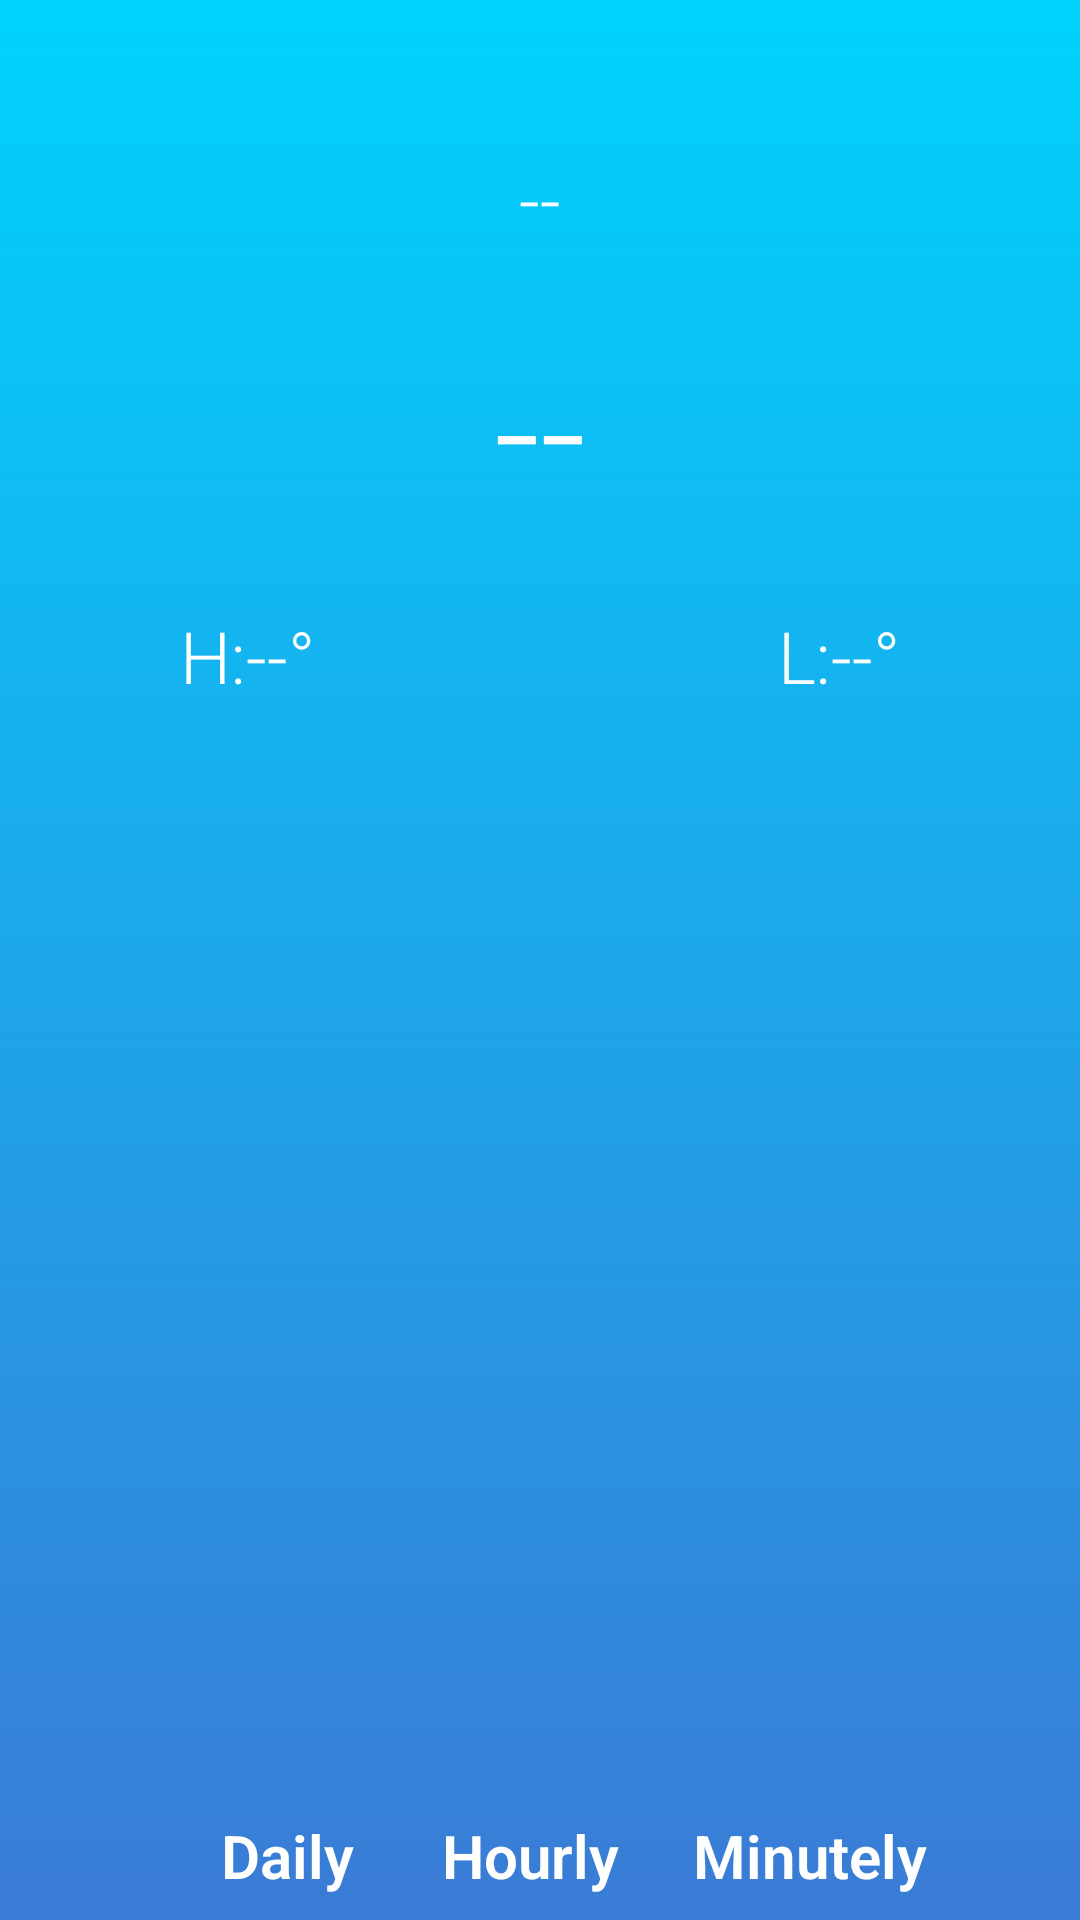

Write the Android layout XML for this screen, with the resource values it uses.
<!-- AndroidManifest.xml: application theme AppTheme -->
<!-- res/layout/activity_main.xml -->
<?xml version="1.0" encoding="utf-8"?>
<android.support.constraint.ConstraintLayout
    xmlns:android="http://schemas.android.com/apk/res/android"
    xmlns:app="http://schemas.android.com/apk/res-auto"
    xmlns:tools="http://schemas.android.com/tools"
    android:id="@+id/activity_main"
    android:layout_width="match_parent"
    android:layout_height="match_parent"
    tools:context="com.bench.eagle.mvp_colorweather.ui.MainActivity"
    android:background="@drawable/bg_gradient_blue"
    tools:ignore="MissingConstraints">

    <ImageView
        android:layout_width="wrap_content"
        android:layout_height="wrap_content"
        app:srcCompat="@drawable/na"
        android:id="@+id/iconImageView"
        tools:layout_constraintTop_creator="1"
        tools:layout_constraintRight_creator="1"
        app:layout_constraintRight_toRightOf="parent"
        android:layout_marginTop="40dp"
        tools:layout_constraintLeft_creator="1"
        app:layout_constraintLeft_toLeftOf="parent"
        app:layout_constraintTop_toTopOf="parent"
        android:contentDescription=""
        tools:ignore="ContentDescription" />

    <TextView
        style="@style/maintFont"
        android:text="--"
        android:layout_width="wrap_content"
        android:layout_height="wrap_content"
        android:id="@+id/descriptionTextView"
        app:layout_constraintRight_toRightOf="@+id/iconImageView"
        android:layout_marginTop="10dp"
        app:layout_constraintTop_toBottomOf="@+id/iconImageView"
        app:layout_constraintLeft_toLeftOf="@+id/iconImageView"
        tools:ignore="HardcodedText" />

    <TextView

        style="@style/maintFont"
        android:text="--"
        android:layout_width="wrap_content"
        android:layout_height="wrap_content"
        android:id="@+id/currentTempTextView"
        android:textSize="54sp"
        android:layout_marginTop="24dp"
        app:layout_constraintTop_toBottomOf="@+id/descriptionTextView"
        tools:ignore="HardcodedText"
        app:layout_constraintRight_toRightOf="@+id/iconImageView"
        app:layout_constraintLeft_toLeftOf="@+id/iconImageView" />

    <ImageView
        android:layout_width="wrap_content"
        android:layout_height="wrap_content"
        app:srcCompat="@drawable/degree"
        android:id="@+id/degreeImageView"
        app:layout_constraintTop_toTopOf="@+id/currentTempTextView"
        android:layout_marginTop="6dp"
        app:layout_constraintLeft_toRightOf="@+id/currentTempTextView"
        tools:ignore="ContentDescription" />

    <TextView
        style="@style/maintFont"
        android:text="H:--°"
        android:layout_width="wrap_content"
        android:layout_height="wrap_content"
        android:id="@+id/highestTemTextView"
        android:layout_marginTop="24dp"
        app:layout_constraintTop_toBottomOf="@+id/currentTempTextView"
        android:layout_marginStart="60dp"
        app:layout_constraintLeft_toLeftOf="parent"
        android:layout_marginLeft="60dp"
        tools:ignore="HardcodedText" />

    <TextView
        style="@style/maintFont"
        android:text="L:--°"
        android:layout_width="wrap_content"
        android:layout_height="wrap_content"
        android:id="@+id/lowestTemTextView"
        android:layout_marginTop="24dp"
        app:layout_constraintTop_toBottomOf="@+id/currentTempTextView"
        android:layout_marginEnd="60dp"
        app:layout_constraintRight_toRightOf="parent"
        android:layout_marginRight="60dp"
        tools:ignore="HardcodedText" />

    <android.support.constraint.Guideline
        android:layout_width="wrap_content"
        android:layout_height="wrap_content"
        android:id="@+id/guideline2"
        android:orientation="vertical"
        tools:layout_editor_absoluteY="0dp"
        tools:layout_editor_absoluteX="127dp"
        app:layout_constraintGuide_percent="0.33072916" />

    <android.support.constraint.Guideline
        android:layout_width="wrap_content"
        android:layout_height="wrap_content"
        android:id="@+id/guideline3"
        android:orientation="vertical"
        app:layout_constraintGuide_percent="0.6614583"
        tools:layout_editor_absoluteY="0dp"
        tools:layout_editor_absoluteX="254dp" />

    <TextView
        style="@style/maintFont"
        android:text="@string/daily_button_text"
        android:layout_width="wrap_content"
        android:layout_height="wrap_content"
        android:id="@+id/dailyWeathertextView"
        app:layout_constraintRight_toLeftOf="@+id/iconImageView"
        android:layout_marginEnd="8dp"
        android:layout_marginRight="8dp"
        android:layout_marginStart="8dp"
        app:layout_constraintLeft_toLeftOf="parent"
        android:layout_marginLeft="8dp"
        app:layout_constraintBottom_toBottomOf="parent"
        android:layout_marginBottom="8dp"
        app:layout_constraintHorizontal_bias="0.55"
        android:textSize="20sp"
        android:textStyle="normal|bold" />

    <TextView
        style="@style/maintFont"
        android:text="@string/hourly_button_text"
        android:layout_width="wrap_content"
        android:layout_height="wrap_content"
        android:id="@+id/hourlyWeatherTextView"
        app:layout_constraintBottom_toBottomOf="parent"
        android:layout_marginBottom="8dp"
        app:layout_constraintRight_toLeftOf="@+id/guideline3"
        android:layout_marginEnd="8dp"
        android:layout_marginRight="8dp"
        app:layout_constraintLeft_toLeftOf="@+id/guideline2"
        android:layout_marginStart="8dp"
        android:layout_marginLeft="8dp"
        android:textSize="20sp"
        app:layout_constraintHorizontal_bias="0.46"
        android:textStyle="normal|bold" />

    <TextView
        style="@style/maintFont"
        android:text="@string/minutely_button_text"
        android:layout_width="wrap_content"
        android:layout_height="wrap_content"
        android:id="@+id/minutelyWeatherTextView"
        app:layout_constraintBottom_toBottomOf="parent"
        android:layout_marginBottom="8dp"
        android:layout_marginStart="8dp"
        app:layout_constraintLeft_toRightOf="@+id/iconImageView"
        android:layout_marginLeft="8dp"
        android:layout_marginEnd="8dp"
        app:layout_constraintRight_toRightOf="parent"
        android:layout_marginRight="8dp"
        android:textSize="20sp"
        android:textStyle="normal|bold" />

</android.support.constraint.ConstraintLayout>
<!-- resources referenced by this layout -->
<resources>
  <!-- drawable bg_gradient_blue (drawable) -->
  <?xml version="1.0" encoding="utf-8"?>
  <shape xmlns:android="http://schemas.android.com/apk/res/android">
      <gradient
          android:startColor="#00d2ff"
          android:endColor="#3A7BD5"
          android:angle="270"
          android:type="linear">
  
      </gradient>
  
  </shape>
  <string name="daily_button_text">Daily</string>
  <string name="hourly_button_text">Hourly</string>
  <string name="minutely_button_text">Minutely</string>
  <style name="maintFont">
  
          <item name="android:textColor">#ffffff</item>
          <item name="android:fontFamily">sans-serif-light</item>
          <item name="android:textSize">24sp</item>
      </style>
  <style name="AppTheme" parent="Theme.AppCompat.Light.NoActionBar">
          
          <item name="colorPrimary">@color/colorPrimary</item>
          <item name="colorPrimaryDark">@color/colorPrimaryDark</item>
          <item name="colorAccent">@color/colorAccent</item>
      </style>
  <!-- not gathered from this repository: default colours our renderer supplied (Android Studio template values) -->
  <color name="colorPrimary">#FF6200EE</color>
  <color name="colorPrimaryDark">#FF3700B3</color>
  <color name="colorAccent">#FF03DAC5</color>
</resources>
